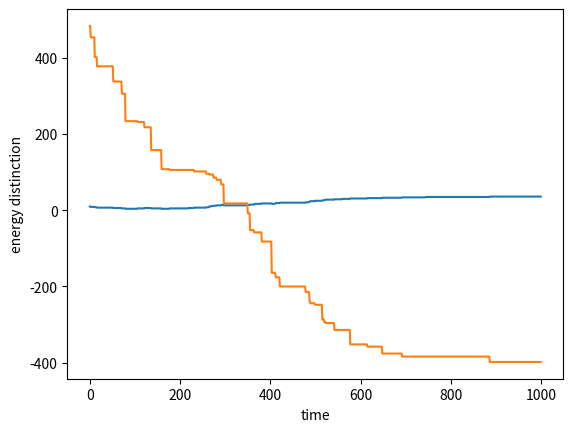

This chart was generated by the following Python code:
import numpy as np
import matplotlib.pyplot as plt

data_num=10
data_len=100
distance=10
pattern_data=[]
polarization_pattern_data=[]
for i in range(data_num):
    data=np.random.randint(0,2,size=data_len)
    pattern_data.append(np.array(data).reshape(1,data_len))
    polarization_pattern_data.append(np.array(2*data-1).reshape(1,data_len))


class HopfieldNetwork:
    def __init__(self):
        self.t = np.array([0]*data_len*data_len).reshape(data_len,data_len)

    def learn_t(self, polarization_pattern_data):
        for i in range(data_num):
            self.t=self.t+np.dot(polarization_pattern_data[i].transpose(),polarization_pattern_data[i])
        self.t=self.t-np.identity(data_len)*data_num
        

    def noise_generator(self,distance, pattern_data):
        noise_v=pattern_data[0].copy()
        for i in range(distance):
            noise_index=np.random.randint(0,data_len)
            noise_v[0][noise_index]=(noise_v[0][noise_index]-1)*(-1)
        return noise_v   
                           
    def evaluate(self,noise_v,pattern_data):
        count=0
        energy_list=[]
        for i in range(data_len):
            if noise_v[0][i]==pattern_data[0][0][i]:
                count+=1
        for i in range(data_num):
            energy=self.energy_evaluation(pattern_data[i])
            energy_list.append(energy)
        noise_energy=self.energy_evaluation(noise_v)
        distinction=noise_energy-energy_list[0]
       
        return count, distinction
    
    def energy_evaluation(self,data):
        energy=(-0.5)*np.dot(np.dot(data,self.t),data.transpose())[0][0]
        
        return energy
                           
    def lenrn_hopfield(self ,pattern_data,polarization_pattern_data, time):
        
        self.learn_t(polarization_pattern_data)
        
        noise_v=self.noise_generator(distance,pattern_data)
        time_list=[]
        count_list=[]
        distinction_list=[]
        for i in range(time):
            time_list.append(i)
            random_index=np.random.randint(0,data_len)
            tv=np.dot(self.t,noise_v.transpose())
            if tv[random_index][0]>=0:
                noise_v[0][random_index]=1
            elif tv[random_index][0]< 0:
                noise_v[0][random_index]=0
            count,distinction=self.evaluate(noise_v,pattern_data)
            count_list.append(data_len-count)
            distinction_list.append(distinction)
            if count==data_len:
                break
    

        plt.plot(time_list,count_list)
        plt.xlabel("time")
        plt.ylabel("distance")
        plt.show()
        plt.plot(time_list,distinction_list)
        plt.xlabel("time")
        plt.ylabel("energy distinction")
        plt.show()
            

run=HopfieldNetwork()

run.lenrn_hopfield(pattern_data,polarization_pattern_data,1000)